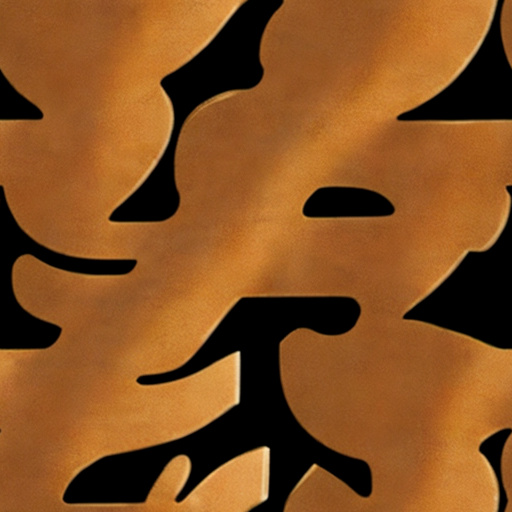
Generation parameters embedded in this image by AUTOMATIC1111 Stable Diffusion web UI or a fork of it (Forge, ...) (PNG 'parameters' text chunk):
gfhgh
Negative prompt: 3d render,poorly drawn,blurry,black and white,weird colors,
Steps: 20, Sampler: Euler a, CFG scale: 7.0, Seed: 2943686871, Size: 512x512, Model hash: 879db523c3, Model: dreamshaper_8, Tiling: True, Eta: 0.0, Version: v1.9.0